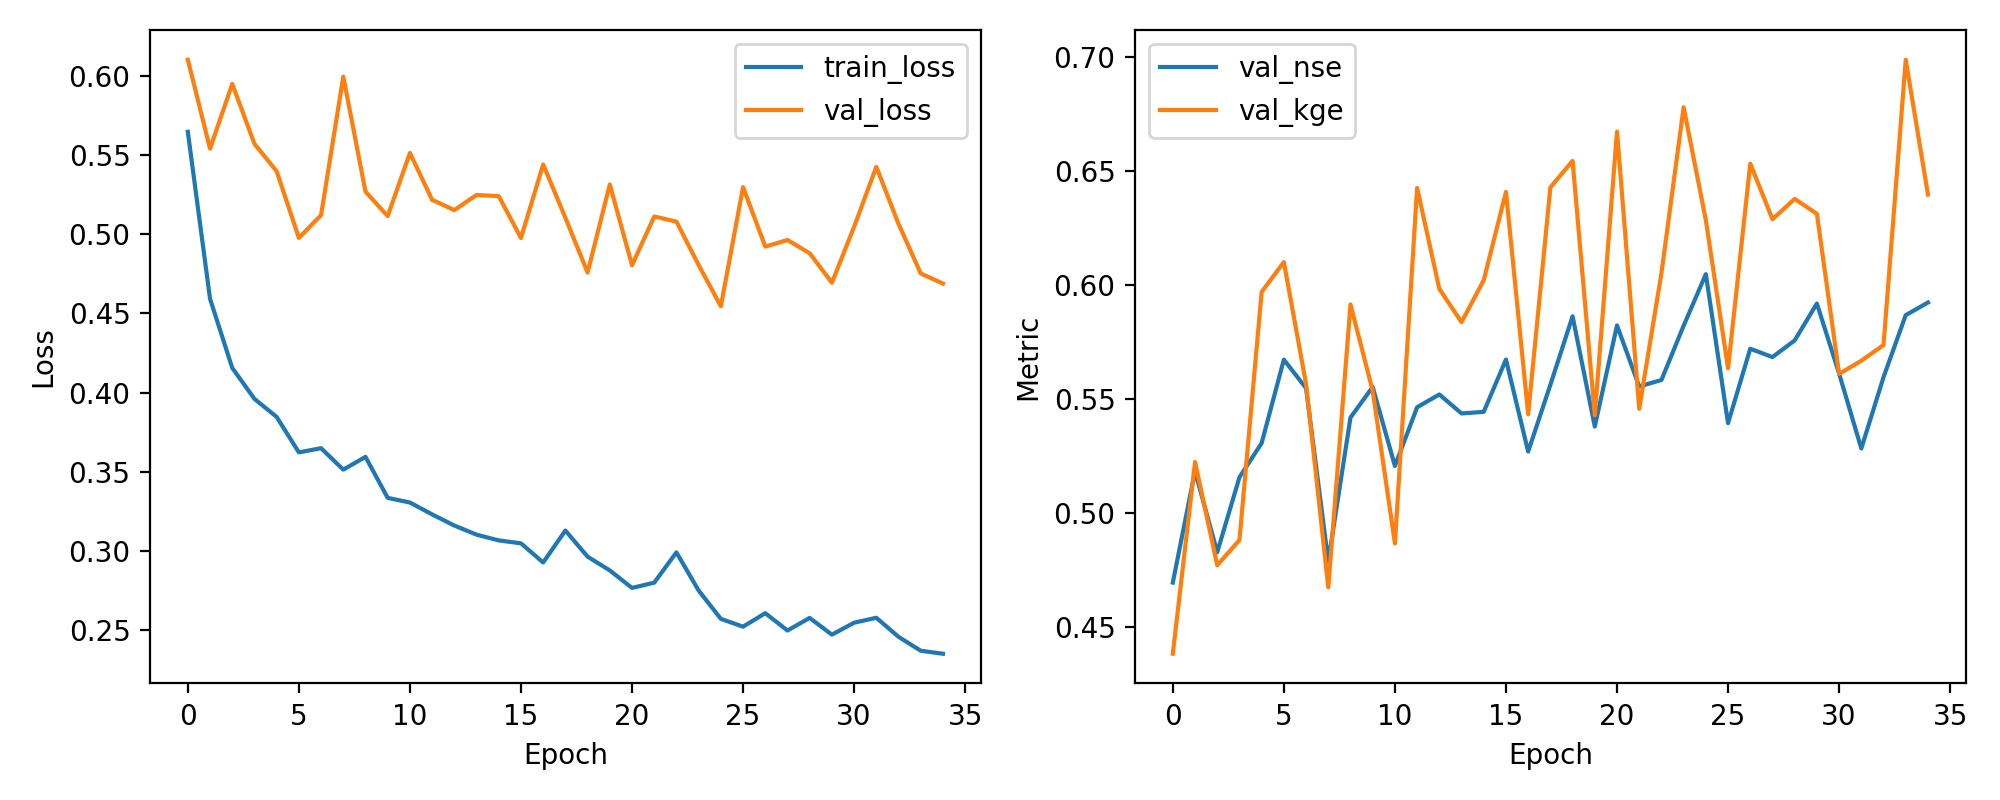

Data behind this chart, as committed beside it:
epoch, train_loss, val_loss, val_nse, val_kge
1, 0.5647, 0.6103, 0.4695, 0.4382
2, 0.4593, 0.5541, 0.5183, 0.5224
3, 0.4156, 0.595, 0.4828, 0.4771
4, 0.3961, 0.5571, 0.5157, 0.4881
5, 0.3847, 0.5398, 0.5307, 0.5971
6, 0.3623, 0.4977, 0.5673, 0.6101
7, 0.3649, 0.5121, 0.5548, 0.5567
8, 0.3513, 0.5996, 0.4788, 0.4674
9, 0.3594, 0.5269, 0.5419, 0.5915
10, 0.3335, 0.5115, 0.5553, 0.5536
11, 0.3306, 0.5514, 0.5207, 0.4867
12, 0.3231, 0.5218, 0.5464, 0.6427
13, 0.316, 0.5153, 0.5521, 0.5984
14, 0.3103, 0.5249, 0.5437, 0.5838
15, 0.3067, 0.5241, 0.5444, 0.6023
16, 0.3048, 0.4977, 0.5674, 0.641
17, 0.2927, 0.5441, 0.527, 0.5434
18, 0.3129, 0.5104, 0.5563, 0.643
19, 0.2964, 0.4759, 0.5864, 0.6546
20, 0.2877, 0.5315, 0.538, 0.5429
21, 0.2766, 0.4804, 0.5824, 0.6674
22, 0.28, 0.5113, 0.5556, 0.5458
23, 0.2991, 0.508, 0.5584, 0.6053
24, 0.275, 0.4806, 0.5822, 0.6781
25, 0.2571, 0.4546, 0.6049, 0.6286
26, 0.2522, 0.5298, 0.5394, 0.5635
27, 0.2607, 0.4922, 0.5721, 0.6534
28, 0.2497, 0.4964, 0.5685, 0.629
29, 0.2577, 0.488, 0.5758, 0.6379
30, 0.2471, 0.4694, 0.592, 0.6313
31, 0.2546, 0.5047, 0.5612, 0.5611
32, 0.2578, 0.5426, 0.5283, 0.5669
33, 0.2457, 0.5066, 0.5596, 0.5738
34, 0.237, 0.4753, 0.5869, 0.699
35, 0.2351, 0.4689, 0.5924, 0.6398
